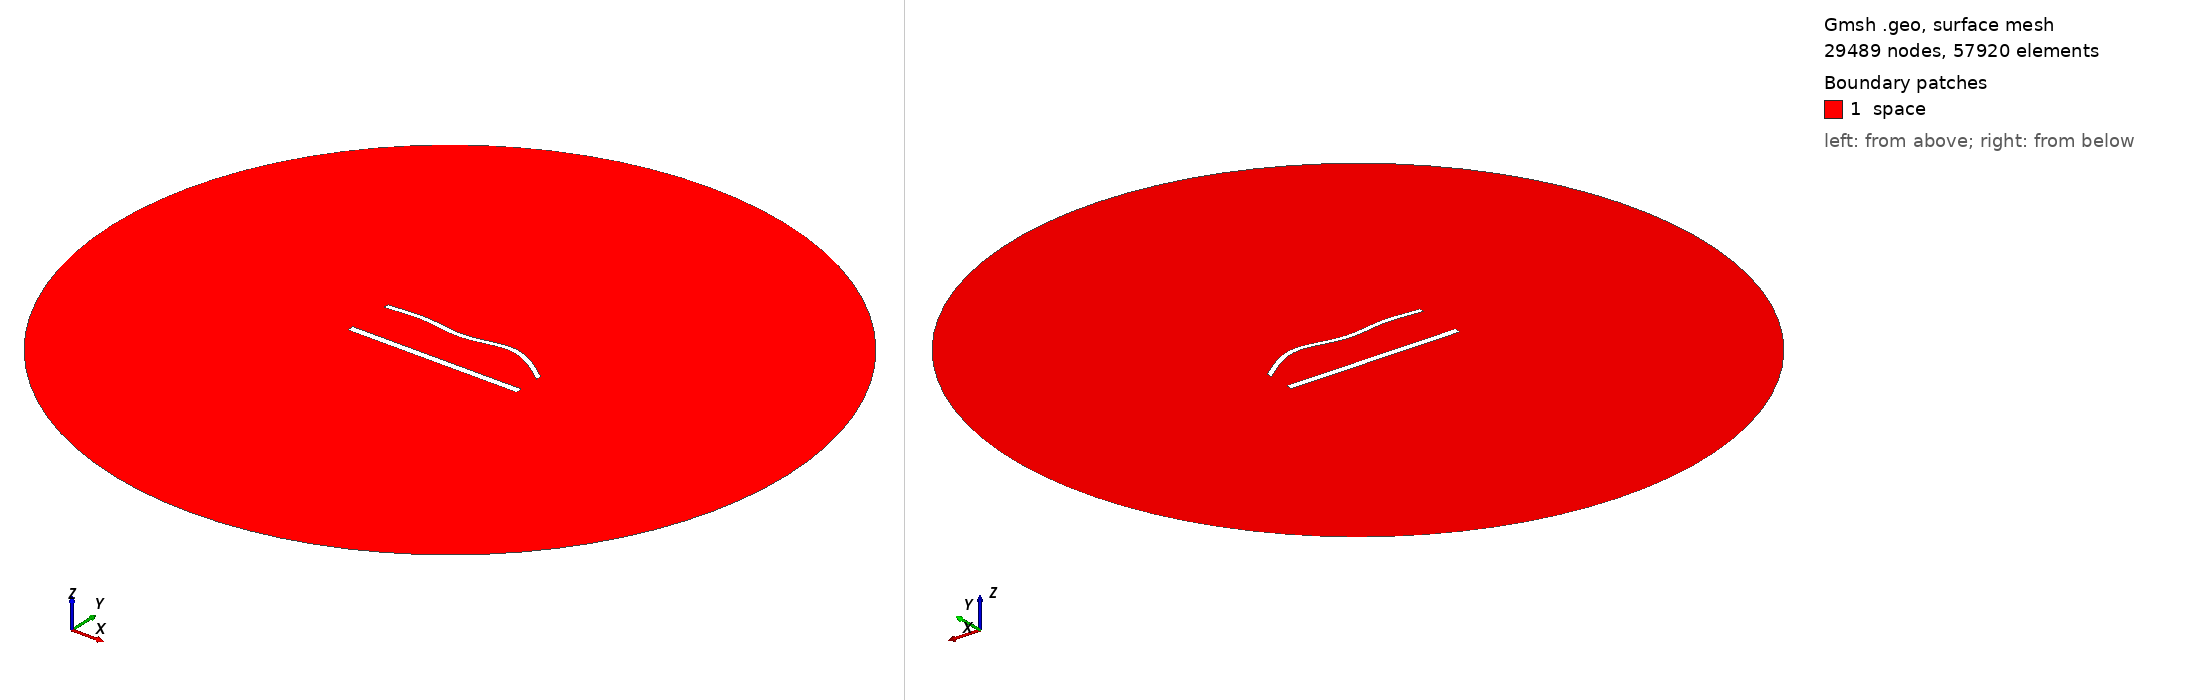

Gmsh geometry script, surface-meshed: 29489 nodes, 57920 surface elements. Boundary patches (legend numbers): 1 space. Left view from above one corner, right view from below the opposite corner. Legend entries are the model's physical surfaces. The drawing asked Gmsh for element sizes between 1% and 20% of the model's largest extent; the script's own settings can give other sizes.

=== 1479.geo (drawn) ===
//---------------------------------------
// Geometry kernel
//---------------------------------------

SetFactory("OpenCASCADE");



//---------------------------------------
// Parameters of the geometry
//---------------------------------------

// Overetch of the upper plate
overetch = 0.375;

// Distance between the plates
distance = 27.5;

// Discretization over the x axis (for the deformation)
nx = 50; 

// Length of the plate
L = 100 - overetch; 

// Number of modes
n = 4; 

// 1st mode coefficient
coeff(1) = -1.5;
beta(1) = 0.596864 * 3.1415926535 / L;

// 2nd mode coefficient
coeff(2) = 1.5;
beta(2) = 1.49418 * 3.1415926535 / L;

// 3rd mode coefficient
coeff(3) = -1.5;
beta(3) = 2.50025 * 3.1415926535 / L;

// 4th mode coefficient
coeff(4) = 1.5;
beta(4) = 3.49999 * 3.1415926535 / L;



//---------------------------------------
// Upper plate (deformed rectangle)
//---------------------------------------

// Coordiantes of the upper plate
xmin = -50;
xmax = 50 - overetch;

// Height of the upper plate
yheight = 4 - 2 * overetch;

// Indexes of the points
UpperID[] = {};
LowerID[] = {};
LeftID[] = {};
RightID[] = {};

// Point index
p = 1;

// Horizontal edges
For i In {1:nx}
    x = xmin + (i-1)*(xmax - xmin)/(nx-1);

    y_bottom = distance / 2 + overetch;
    For j In {1:n}
        C = (Cosh(beta(j)*L) + Cos(beta(j)*L)) / (Sinh(beta(j)*L) + Sin(beta(j)*L));
        y_bottom  = y_bottom + coeff(j) * (Cosh(beta(j)*(x+50)) - Cos(beta(j)*(x+50)) - C * (Sinh(beta(j)*(x+50)) - Sin(beta(j)*(x+50))));
    EndFor

    y_top = y_bottom + yheight;

    Point(p) = {x, y_top, 0, 1.0};
    UpperID[i] = p;
    p = p + 1;

    Point(p) = {x, y_bottom, 0, 1.0};
    LowerID[i] = p;
    p = p + 1;
EndFor

// Create point lists
UpperPts[] = {}; LowerPts[] = {};
For i In {1:nx}
  UpperPts[] += {UpperID[i]};
  LowerPts[] += {LowerID[i]};
EndFor

// Build splines
Spline(1) = {UpperPts[]};
Spline(2) = {LowerPts[]};
Line(3) = {LowerPts[nx-1], UpperPts[nx-1]};
Line(4) = {LowerPts[0], UpperPts[0]};

// Build the plane surface
Curve Loop(1) = {2, 3, -1, -4};
Plane Surface(1) = {1};



//---------------------------------------
// Lower plate (rectangle)
//---------------------------------------

// Vertices
Point(1001) = {-50, -distance/2, 0, 1.0};
Point(1002) = { 50, -distance/2, 0, 1.0};
Point(1003) = { 50,  -distance/2 + 4, 0, 1.0};
Point(1004) = {-50,  -distance/2 + 4, 0, 1.0};

// Edges
Line(5) = {1001, 1002};
Line(6) = {1002, 1003};
Line(7) = {1003, 1004};
Line(8) = {1004, 1001};

// Plane surface
Line Loop(2) = {5, 6, 7, 8};
Plane Surface(2) = {2}; 



//---------------------------------------
// Outer (fictious) boundary
//---------------------------------------

// Points
Point(1005) = {0, 0, 0};       // Center
Point(1006) = {200, 0, 0};     // Start point
Point(1007) = {0, 200, 0};     // 90 degrees
Point(1008) = {-200, 0, 0};    // 180 degrees
Point(1009) = {0, -200, 0};    // 270 degrees

// Circle arcs (each needs start, center, end)
Circle(9) = {1006, 1005, 1007};
Circle(10) = {1007, 1005, 1008};
Circle(11) = {1008, 1005, 1009};
Circle(12) = {1009, 1005, 1006};

// Plane surface for the entire domain
Curve Loop(3) = {9, 10, 11, 12};
Surface(3) = {3};

// Subtract the plates from the whole domain to obtain the actual domain where we want to solve the equations
BooleanDifference{ Surface{3}; Delete; }{ Surface{1}; Surface{2}; Delete; }




//---------------------------------------
// Transfinite Lines/Curves
//---------------------------------------

// Set the number of points on the boundaries
r = 6;
d = 0.15;

// Plates
Transfinite Curve {1} = 50*r/4 Using Progression 1;
Transfinite Line {2} = 50*r Using Progression 1;
Transfinite Curve {3, 4} = 2*r Using Progression 1+d;
Transfinite Line {5} = 50*r/4 Using Progression 1;
Transfinite Line {7} = 50*r Using Progression 1;
Transfinite Line {6} = 2*r Using Progression 1-d;
Transfinite Line {8} = 2*r Using Progression 1+d;

// Outer boundary
Transfinite Line {9, 10, 11, 12} = 20 Using Progression 1;



//---------------------------------------
// Physical groups
//---------------------------------------                

// Physical curves (boundaries)
Physical Line("force_segment", 10) = {2};
Physical Line("upper_plate", 11) = {1, 3, 4};
Physical Line("lower_plate", 12) = {5, 6, 7, 8};
Physical Line("boundary", 20) = {9, 10, 11, 12};

// Physical Surfaces
Physical Surface("space", 30) = {3};



//---------------------------------------
// 6. Generate the Mesh
//---------------------------------------

// 2D mesh generation
Mesh 2;
